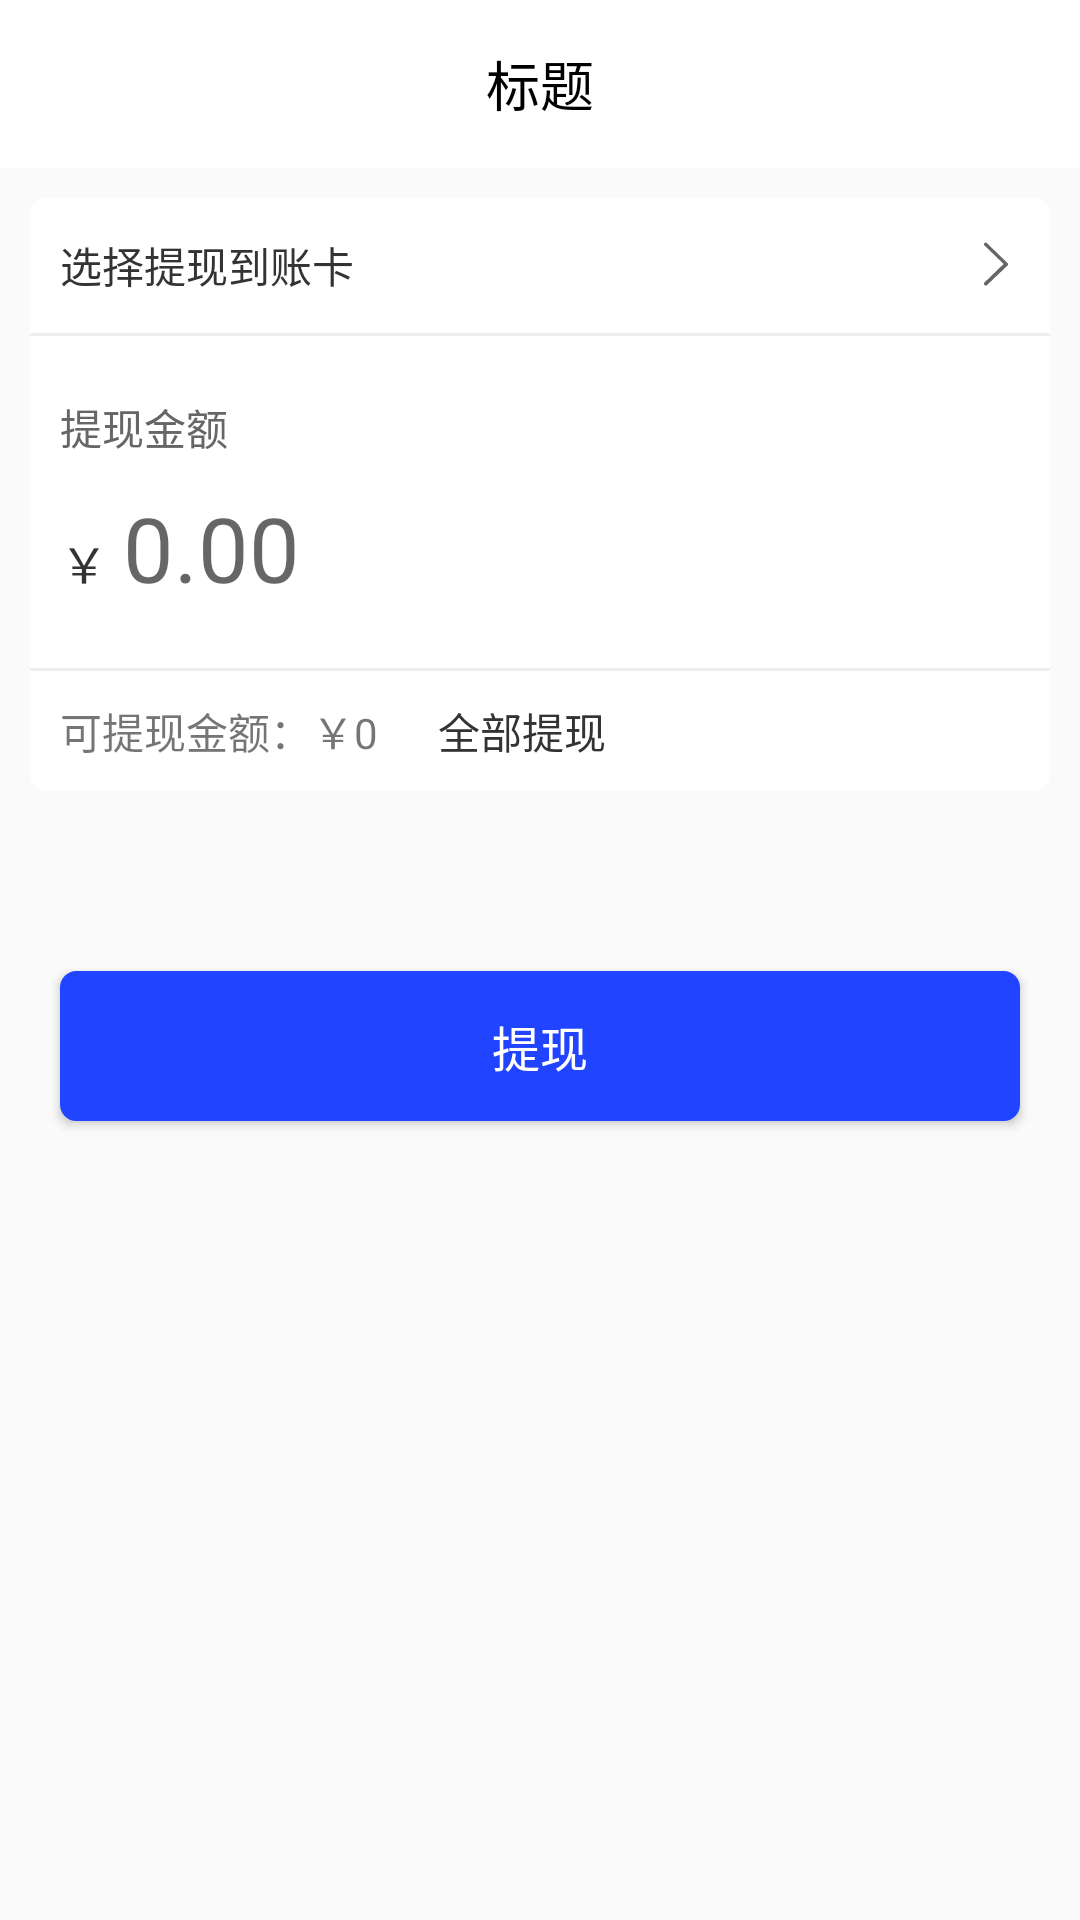

Here is an Android app screen rendered from its layout file. Give the layout XML and the strings, colors and styles it references.
<!-- AndroidManifest.xml: application theme AppTheme -->
<!-- res/layout/activity_deposit.xml -->
<?xml version="1.0" encoding="utf-8"?>
<LinearLayout
    xmlns:android="http://schemas.android.com/apk/res/android"
    xmlns:app="http://schemas.android.com/apk/res-auto"
    xmlns:tools="http://schemas.android.com/tools"
    android:layout_width="match_parent"
    android:layout_height="match_parent"
    android:orientation="vertical"
    tools:context=".ui.activity.DepositActivity">

    <include layout="@layout/my_toolbar" android:id="@+id/include"/>

    <LinearLayout
        android:background="@drawable/shape_radius_white"
        android:layout_margin="10dp"
        android:orientation="vertical"
        android:layout_width="match_parent"
        android:layout_height="wrap_content">

        <TextView
            android:id="@+id/selectCard"
            android:paddingStart="10dp"
            android:layout_width="match_parent"
            android:layout_height="45dp"
            android:gravity="center_vertical"
            android:textColor="@color/black33"
            android:paddingEnd="10dp"
            android:drawableEnd="@mipmap/ic_right_gray"
            android:text="选择提现到账卡"/>
        <View
            android:layout_width="match_parent"
            android:layout_height="1dp"
            android:background="@color/line_gray" />
        <TextView
            android:layout_width="wrap_content"
            android:layout_height="wrap_content"
            android:textColor="@color/black66"
            android:layout_marginTop="20dp"
            android:layout_marginStart="10dp"
            android:text="提现金额"/>

        <LinearLayout
            android:layout_width="match_parent"
            android:layout_height="50dp">
            <TextView
                android:layout_width="wrap_content"
                android:layout_height="wrap_content"
                android:text="￥"
                android:layout_gravity="bottom"
                android:textSize="16sp"
                android:layout_marginStart="10dp"
                android:textColor="@color/black33"/>
            <EditText
                android:id="@+id/etAmount"
                android:layout_width="match_parent"
                android:layout_height="wrap_content"
                android:layout_gravity="bottom"
                android:textSize="30sp"
                android:hint="0.00"
                android:inputType="numberDecimal"
                android:textColor="@color/black33"
                android:layout_marginStart="5dp"
                android:background="@color/white"/>
        </LinearLayout>
        <View
            android:layout_marginTop="20dp"
            android:layout_width="match_parent"
            android:layout_height="1dp"
            android:background="@color/line_gray"/>
        <LinearLayout
            android:paddingStart="10dp"
            android:gravity="center_vertical"
            android:layout_width="match_parent"
            android:layout_height="40dp">
            <TextView
                android:id="@+id/tvAmount"
                android:layout_width="wrap_content"
                android:layout_height="wrap_content"
                android:text="可提现金额：￥0"/>
            <TextView
                android:id="@+id/allDeposit"
                android:layout_marginStart="20dp"
                android:layout_width="wrap_content"
                android:layout_height="wrap_content"
                android:textColor="@color/black33"
                android:text="全部提现"/>
        </LinearLayout>
    </LinearLayout>

    <Button
        android:id="@+id/btnDeposit"
        android:layout_width="match_parent"
        android:layout_height="50dp"
        android:layout_marginStart="20dp"
        android:layout_marginTop="50dp"
        android:layout_marginEnd="20dp"
        android:layout_marginBottom="20dp"
        android:background="@drawable/shape_radius_theme_full"
        android:text="提现"
        android:textColor="@color/white"
        android:textSize="16sp" />

    <TextView
        android:id="@+id/slogon"
        android:layout_width="wrap_content"
        android:layout_height="wrap_content"
        android:textColor="@color/black66"
        android:layout_marginTop="10dp"
        android:layout_marginStart="20dp"
        android:layout_marginEnd="20dp"
        android:text=""/>

</LinearLayout>
<!-- res/layout/my_toolbar.xml (included above) -->
<?xml version="1.0" encoding="utf-8"?>
<android.support.v7.widget.Toolbar
    xmlns:android="http://schemas.android.com/apk/res/android"
    android:id="@+id/my_toolbar"
    style="@style/Toolbar"
    android:background="@color/white"
    android:elevation="0dp">

    <TextView
        android:id="@+id/toolbar_title"
        android:textSize="18sp"
        android:text="标题"
        style="@style/TextAppearance.AppCompat.Title"
        android:layout_gravity="center"
        android:layout_width="wrap_content"
        android:layout_height="wrap_content"
        android:textColor="@color/black"/>

</android.support.v7.widget.Toolbar>
<!-- resources referenced by this layout -->
<resources>
  <color name="black">#000000</color>
  <color name="black33">#333333</color>
  <color name="black66">#666666</color>
  <color name="line_gray">#eeeeee</color>
  <color name="white">#ffffff</color>
  <!-- drawable shape_radius_theme_full (drawable) -->
  <?xml version="1.0" encoding="utf-8"?>
  <shape
      xmlns:android="http://schemas.android.com/apk/res/android">
      <corners android:radius="5dp"/>
      <stroke android:width="1dp"
          android:color="@color/theme_color"/>
      <solid android:color="@color/theme_color"/>
  </shape>
  <!-- drawable shape_radius_white (drawable) -->
  <?xml version="1.0" encoding="utf-8"?>
  <shape
      xmlns:android="http://schemas.android.com/apk/res/android">
      <corners android:radius="5dp"/>
      <stroke android:width="1dp"
          android:color="@color/white"/>
      <solid android:color="@color/white"/>
  </shape>
  <!-- mipmap ic_right_gray: png bitmap (mipmap-xxhdpi, 599 bytes) -->
  <style name="Toolbar">
          <item name="android:layout_width">match_parent</item>
          <item name="android:layout_height">wrap_content</item>
          <item name="android:minHeight">?attr/actionBarSize</item>
          <item name="android:background">@color/white</item>
          <item name="android:theme">@style/ThemeOverlay.AppCompat.Light</item>
          <item name="popupTheme">@style/ThemeOverlay.AppCompat.Light</item>
      </style>
  <style name="AppTheme" parent="AppBaseTheme">
          
          
          
          
      </style>
  <color name="theme_color">#2044FF</color>
  <style name="AppBaseTheme" parent="Theme.AppCompat.Light.DarkActionBar">
          
          <item name="android:textAllCaps">false</item>
          <item name="android:windowActionBar">false</item>
          <item name="windowActionBar">false</item>
          
          <item name="windowNoTitle">true</item>
          <item name="colorPrimary">@color/theme_color</item>
          <item name="colorPrimaryDark">@color/white</item>
          <item name="colorAccent">@color/theme_color</item>
      </style>
</resources>
